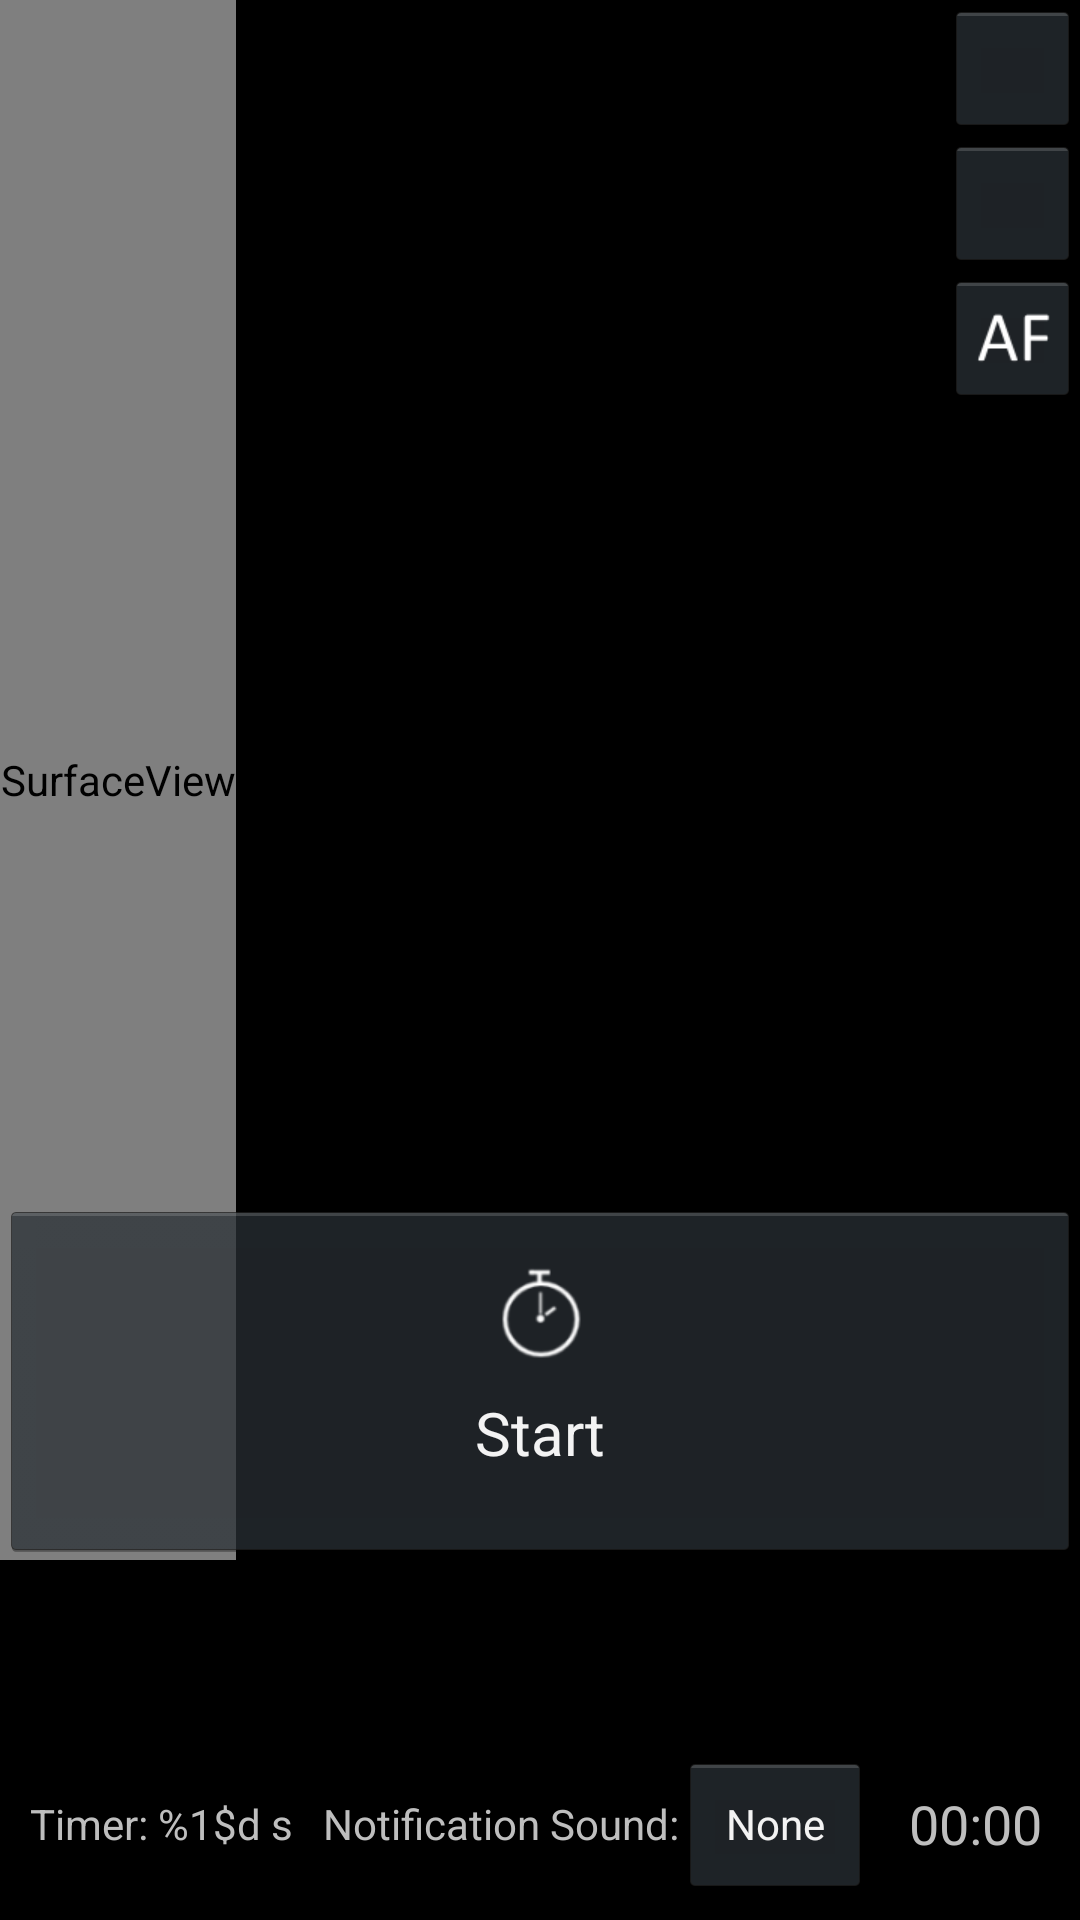

This screen was rendered from an Android layout file. Write that file and the resources it references.
<!-- AndroidManifest.xml: application theme AppTheme -->
<!-- res/layout/activity_main.xml -->
<?xml version="1.0" encoding="utf-8"?>
<LinearLayout xmlns:android="http://schemas.android.com/apk/res/android"
    android:layout_width="match_parent"
    android:layout_height="match_parent"
    android:orientation="vertical">

    <RelativeLayout
        android:id="@+id/relativeLayout"
        android:layout_width="match_parent"
        android:layout_height="0dp"
        android:layout_weight="9" >

        <SurfaceView
            android:id="@+id/surfaceView"
            android:layout_width="wrap_content"
            android:layout_height="520dp" />

		<include layout="@layout/right_setting_panel" />

	    <View
	        android:id="@+id/viewCaptureEffect"
	        android:layout_width="wrap_content"
	        android:layout_height="wrap_content"
	       	android:layout_alignBottom="@id/surfaceView"
	        android:layout_alignLeft="@id/surfaceView"
	        android:layout_alignRight="@id/surfaceView"
	        android:layout_alignTop="@id/surfaceView"
	        android:background="@drawable/whiteborder"
	        android:visibility="invisible" />

	    <TextView
	        android:id="@+id/textTimeLarger"
	        android:layout_width="wrap_content"
	        android:layout_height="wrap_content"
	        android:layout_centerInParent="true"
	        android:background="#99666666"
	        android:clickable="true"
	        android:longClickable="true"
	        android:paddingLeft="10dp"
	        android:paddingRight="10dp"
	        android:text="00:00"
	        android:textColor="#FF2500"
	        android:textSize="80sp"
	        android:visibility="invisible" />

		<include layout="@layout/capture_buttons" 
		    android:layout_width="match_parent"
    		android:layout_height="120dp" 
    		android:layout_alignBottom="@id/surfaceView" />
	    
	</RelativeLayout>

    <LinearLayout
        android:layout_width="match_parent"
        android:layout_height="0dp"
        android:layout_weight="1" >

        <TextView
            android:id="@+id/textPerSecs"
            android:layout_width="wrap_content"
            android:layout_height="wrap_content"
            android:layout_gravity="center_vertical"
            android:layout_marginLeft="10dp"
            android:text="@string/Timer_D_s"
            android:textSize="14sp" />

        <TextView
            android:id="@+id/textView2"
            android:layout_width="wrap_content"
            android:layout_height="wrap_content"
            android:layout_gravity="center_vertical"
            android:layout_marginLeft="10dp"
            android:text="@string/Notification_Sound"
            android:textSize="14sp" />

        <Button
            android:id="@+id/btnNotificationSound"
            android:layout_width="wrap_content"
            android:layout_height="wrap_content"
            android:layout_gravity="center_vertical"
            android:onClick="onSelectNotificationSound"
            android:text="@string/None"
            android:textSize="14sp" />

        <RelativeLayout
            android:layout_width="match_parent"
            android:layout_height="match_parent" >

            <TextView
                android:id="@+id/textTime"
                android:layout_width="wrap_content"
                android:layout_height="wrap_content"
                android:layout_centerInParent="true"
                android:clickable="true"
                android:onClick="onToggleTimerText"
                android:text="00:00"
                android:textSize="18sp" />

        </RelativeLayout>

    </LinearLayout>

</LinearLayout>
<!-- res/layout/right_setting_panel.xml (included above) -->
<?xml version="1.0" encoding="utf-8"?>
<LinearLayout xmlns:android="http://schemas.android.com/apk/res/android"
    android:id="@+id/rightSettingPanel"
    android:layout_width="wrap_content"
    android:layout_height="wrap_content"
    android:orientation="vertical" 
    android:layout_alignParentRight="true"
   	android:layout_alignParentTop="true" >
   
    <ImageButton
        android:id="@+id/imgBtnSwitchCamera"
        android:layout_width="45dp"
        android:layout_height="45dp"
        android:onClick="onSwitchCamera"
        android:src="@drawable/ic_switch_photo_facing_holo_light" />

	<ImageButton
	    android:id="@+id/imgBtnCapture"
	    android:layout_width="45dp"
	    android:layout_height="45dp"
	    android:onClick="onCapture"
	    android:scaleType="center" 
	       android:src="@drawable/ic_capture" />
	
	<ImageButton
	    android:id="@+id/imgBtnAutoFocus"
	    android:layout_width="45dp"
	    android:layout_height="45dp"
	    android:onClick="onToggleAutoFocus"
	    android:src="@drawable/ic_autofocus" />
	
	<ImageButton
	    android:id="@+id/imgBtnOpenFolder"
	    android:layout_width="45dp"
	    android:layout_height="45dp"
	    android:onClick="onOpenFolder"
	    android:visibility="invisible" />

</LinearLayout>
<!-- res/layout/capture_buttons.xml (included above) -->
<LinearLayout xmlns:android="http://schemas.android.com/apk/res/android"
    android:layout_width="match_parent" >

    <Button
        android:id="@+id/btnTimer"
        android:layout_width="match_parent"
        android:layout_height="match_parent"
        android:layout_weight="1"
        android:drawablePadding="-20dp"
        android:drawableTop="@drawable/ic_timer"
        android:onClick="onToggleTimer"
        android:paddingTop="15dp"
        android:text="@string/Start"
        android:textSize="20sp" />

    <Button
        android:id="@+id/btnNextBakingStep"
        android:layout_width="match_parent"
        android:layout_height="match_parent"
        android:layout_weight="1"
        android:drawablePadding="-20dp"
        android:drawableTop="@drawable/ic_capture"
        android:onClick="onNextBakingStep"
        android:paddingTop="15dp"
        android:text="Button"
        android:textSize="20sp"
        android:visibility="gone" />

</LinearLayout>
<!-- resources referenced by this layout -->
<resources>
  <!-- drawable ic_autofocus: png bitmap (drawable-xhdpi, 1277 bytes) -->
  <!-- drawable ic_timer: png bitmap (drawable-xhdpi, 3593 bytes) -->
  <!-- drawable whiteborder (drawable-xhdpi) -->
  <shape xmlns:android="http://schemas.android.com/apk/res/android" android:shape="rectangle" >
     <solid android:color="#00ffffff" />
     <stroke android:width="1dp" android:color="#ffffff"/>
  </shape>
  <string name="None">None</string>
  <string name="Notification_Sound">Notification Sound:</string>
  <string name="Start">Start</string>
  <string name="Timer_D_s">Timer: %1$d s</string>
  <style name="AppTheme" parent="AppBaseTheme">
          
      </style>
  <style name="AppBaseTheme" parent="android:style/Theme.Holo.NoActionBar">
          
      </style>
</resources>
